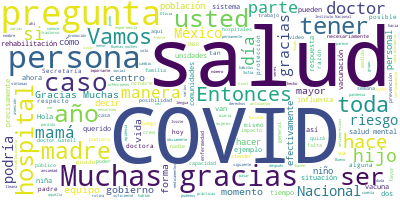

The table this chart was drawn from, first rows:
Participante, Texto, Sentimiento, Palabras, Dia, Mes, Anio
PREGUNTA, A ti que no te sientes buena madre, que …, 0.0, 34, 10, 05, 2020
PREGUNTA, Cuando viste por primera vez a tu bebé y…, 0.0, 19, 10, 05, 2020
PREGUNTA, No sabes quién es el padre, te enamorast…, 0.0, 73, 10, 05, 2020
PREGUNTA, Decidiste abortar o decidiste que tu sob…, 0.0, 21, 10, 05, 2020
PREGUNTA, Fuiste padre y ahora eres madre, te emba…, 0.0, 49, 10, 05, 2020
PREGUNTA, Hoy es tú día y quizá nadie se dio cuent…, 0.0, 42, 10, 05, 2020
PREGUNTA, Hay muchas formas de ser mujer y se madr…, 0.0, 15, 10, 05, 2020
HUGO LOPEZ-GATELL RAMIREZ, Perfecto. Muchas gracias., 0.0, 3, 10, 05, 2020
HUGO LOPEZ-GATELL RAMIREZ, Este video nos lo compartió Inmujeres, y…, 0.0, 100, 10, 05, 2020
HUGO LOPEZ-GATELL RAMIREZ, Tenemos una gran alianza la Secretaría d…, 0.0, 54, 10, 05, 2020
HUGO LOPEZ-GATELL RAMIREZ, Vamos a pasar entonces a preguntas del p…, 0.0, 13, 10, 05, 2020
HUGO LOPEZ-GATELL RAMIREZ, Vamos a abrir a preguntas y ustedes nos …, 0.0, 16, 10, 05, 2020
HUGO LOPEZ-GATELL RAMIREZ, Por favor, usted., 0.0, 3, 10, 05, 2020
HUGO LOPEZ-GATELL RAMIREZ, Adelante., 0.0, 1, 10, 05, 2020
PREGUNTA, Lizbeth Álvarez, reportera del diario Ba…, 0.0, 9, 10, 05, 2020
PREGUNTA, Voy a leerle la pregunta para no equivoc…, 0.0, 61, 10, 05, 2020
PREGUNTA, La pregunta es, las compras que se han r…, 0.0, 34, 10, 05, 2020
HUGO LOPEZ-GATELL RAMIREZ, Gracias., 0.0, 1, 10, 05, 2020
HUGO LOPEZ-GATELL RAMIREZ, Sin duda, nadie debe estar, nadie que ne…, 0.0, 20, 10, 05, 2020
HUGO LOPEZ-GATELL RAMIREZ, El personal clínico que labora junto o d…, 0.0, 60, 10, 05, 2020
HUGO LOPEZ-GATELL RAMIREZ, No hay razón por la que debiera de ser a…, 0.0, 31, 10, 05, 2020
PREGUNTA, Es reciente., 0.0, 2, 10, 05, 2020
HUGO LOPEZ-GATELL RAMIREZ, Es reciente., 0.0, 2, 10, 05, 2020
HUGO LOPEZ-GATELL RAMIREZ, Bueno, seguramente esta es una situación…, 0.0, 21, 10, 05, 2020
HUGO LOPEZ-GATELL RAMIREZ, El INER no es una entidad independiente,…, 0.0, 63, 10, 05, 2020
HUGO LOPEZ-GATELL RAMIREZ, No hay razón para que un hospital se sie…, 0.0, 20, 10, 05, 2020
HUGO LOPEZ-GATELL RAMIREZ, Los aviones del puente aéreo siguen lleg…, 0.0, 73, 10, 05, 2020
HUGO LOPEZ-GATELL RAMIREZ, Yo estoy seguro que en la siguientes poc…, 0.0, 55, 10, 05, 2020
HUGO LOPEZ-GATELL RAMIREZ, Gracias, por favor., 0.0, 3, 10, 05, 2020
PREGUNTA, Gracias, buenas noches. Poncho Gutiérrez…, 0.0, 5, 10, 05, 2020
PREGUNTA, Hace unas horas se reportó el primer nue…, 0.0, 21, 10, 05, 2020
PREGUNTA, Usted nos habló hace algunas conferencia…, 0.0, 24, 10, 05, 2020
PREGUNTA, ¿Qué panorama se espera para entonces, e…, 0.0, 29, 10, 05, 2020
PREGUNTA, Y, en ese mismo sentido, el Presupuesto …, 0.0, 34, 10, 05, 2020
PREGUNTA, Gracias., 0.0, 1, 10, 05, 2020
HUGO LOPEZ-GATELL RAMIREZ, Gracias., 0.0, 1, 10, 05, 2020
HUGO LOPEZ-GATELL RAMIREZ, Qué pregunta tan útil, porque, efectivam…, 0.0, 76, 10, 05, 2020
HUGO LOPEZ-GATELL RAMIREZ, Y, efectivamente, así lo vemos, no neces…, 0.0, 76, 10, 05, 2020
HUGO LOPEZ-GATELL RAMIREZ, Las reconversiones hospitalarias en su m…, 0.0, 31, 10, 05, 2020
HUGO LOPEZ-GATELL RAMIREZ, Ayer mismo, que fue sábado 9 de mayo, tu…, 0.0, 55, 10, 05, 2020
HUGO LOPEZ-GATELL RAMIREZ, ¿Por qué razón?, 0.0, 3, 10, 05, 2020
HUGO LOPEZ-GATELL RAMIREZ, Porque ha crecido la población, pero tam…, 0.0, 88, 10, 05, 2020
HUGO LOPEZ-GATELL RAMIREZ, Y como parte de este programa la Secreta…, 0.0, 66, 10, 05, 2020
HUGO LOPEZ-GATELL RAMIREZ, Entonces, sí, efectivamente, vamos a ten…, 0.0, 23, 10, 05, 2020
HUGO LOPEZ-GATELL RAMIREZ, Respecto a los rebrotes, no perdamos de …, 0.0, 51, 10, 05, 2020
HUGO LOPEZ-GATELL RAMIREZ, Segundo, cuando venga octubre puedo gara…, 0.0, 26, 10, 05, 2020
HUGO LOPEZ-GATELL RAMIREZ, Lo que nadie puede garantizar, pero es u…, 0.0, 68, 10, 05, 2020
HUGO LOPEZ-GATELL RAMIREZ, Y, finalmente, en la medida que haya tra…, 0.0, 35, 10, 05, 2020
HUGO LOPEZ-GATELL RAMIREZ, Yo pienso que todavía tienen muy activa …, 0.0, 35, 10, 05, 2020
HUGO LOPEZ-GATELL RAMIREZ, Muchas gracias., 0.0, 2, 10, 05, 2020
HUGO LOPEZ-GATELL RAMIREZ, No hay más preguntas, ya no., 0.0, 6, 10, 05, 2020
HUGO LOPEZ-GATELL RAMIREZ, Pasemos, entonces, a los videos y tenemo…, 0.0, 12, 10, 05, 2020
HUGO LOPEZ-GATELL RAMIREZ, Perfecto., 0.0, 1, 10, 05, 2020
PREGUNTA, Hola, doctor., 0.0, 2, 10, 05, 2020
PREGUNTA, Mi pregunta es ¿qué podemos hacer las fa…, 0.0, 49, 10, 05, 2020
PREGUNTA, Aquí en Hermosillo, Sonora, no se permit…, 0.0, 23, 10, 05, 2020
PREGUNTA, Ya lo he visto en algunas dependencias y…, 0.0, 13, 10, 05, 2020
PREGUNTA, Espero que con usted sí., 0.0, 5, 10, 05, 2020
PREGUNTA, Gracias., 0.0, 1, 10, 05, 2020
HUGO LOPEZ-GATELL RAMIREZ, Muchas gracias, Ana Luisa Martínez Llama…, 0.0, 9, 10, 05, 2020
... 139 more rows
